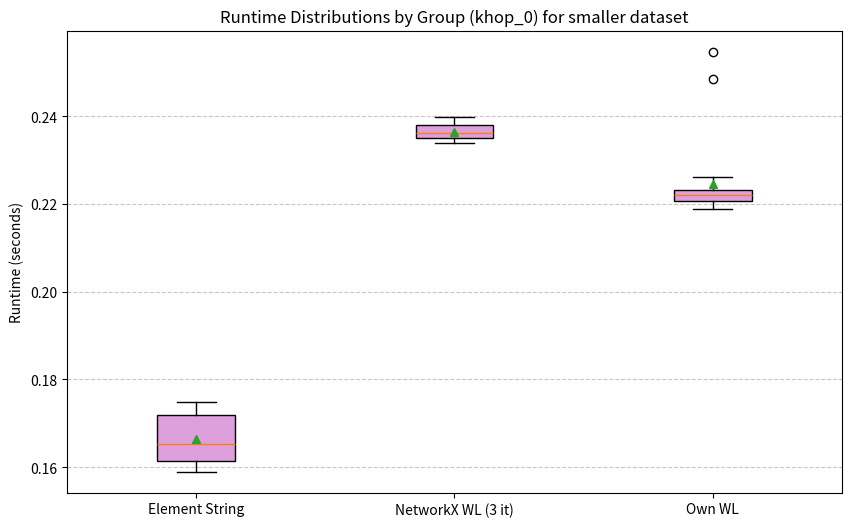

Write Python code to recreate this figure.
from scipy.stats import f_oneway, kruskal
import numpy as np

# Example runtime lists
runtimes_1 = [0.16865205764770508, 0.16230249404907227, 0.1600041389465332, 0.16274285316467285, 0.15897369384765625, 0.17279791831970215, 0.17162561416625977, 0.1613938808441162, 0.16001415252685547, 0.1728668212890625, 0.17491531372070312, 0.16366887092590332, 0.16420292854309082, 0.17375898361206055, 0.16150903701782227, 0.1748652458190918, 0.17136263847351074, 0.16680002212524414, 0.166365385055542, 0.16008353233337402]
runtimes_2 = [0.2366640567779541, 0.2388136386871338, 0.2383110523223877, 0.23906373977661133, 0.23413324356079102, 0.23786568641662598, 0.23840999603271484, 0.23400568962097168, 0.23560404777526855, 0.23576092720031738, 0.23401713371276855, 0.23775029182434082, 0.23983240127563477, 0.23751163482666016, 0.23491263389587402, 0.23693227767944336, 0.23531866073608398, 0.23569416999816895, 0.23514223098754883, 0.23426413536071777]
runtimes_3 = [0.22229814529418945, 0.2242908477783203, 0.22227072715759277, 0.22306561470031738, 0.2214813232421875, 0.22317004203796387, 0.22278761863708496, 0.21934938430786133, 0.22125673294067383, 0.2206587791442871, 0.2485334873199463, 0.22186732292175293, 0.22605681419372559, 0.254718542098999, 0.21944689750671387, 0.2209017276763916, 0.2189648151397705, 0.22051215171813965, 0.2224745750427246, 0.21922039985656738]

mean1 = np.mean(runtimes_1)
mean2 = np.mean(runtimes_2)
mean3 = np.mean(runtimes_3)
print(mean1, mean2, mean3)

# Combine the lists into a single dataset for analysis
data = [runtimes_1, runtimes_2, runtimes_3]

# Check for normality of each group (optional, for reference)
from scipy.stats import shapiro
print("Normality Test (Shapiro-Wilk):")
for i, runtimes in enumerate(data, 1):
    stat, p_value = shapiro(runtimes)
    print(f"Group {i}: W={stat:.4f}, p={p_value:.8f}")


# Perform Kruskal-Wallis test (non-parametric)
kruskal_stat, kruskal_p = kruskal(runtimes_2, runtimes_3)
print("\nKruskal-Wallis Test:")
print(f"H-statistic: {kruskal_stat:.4f}, p-value: {kruskal_p}")



if kruskal_p < 0.05:
    print("The Kruskal-Wallis test indicates significant differences between the groups (p < 0.05).")
else:
    print("The Kruskal-Wallis test indicates no significant differences between the groups (p >= 0.05).")

import matplotlib.pyplot as plt
labels = ['Element String', 'NetworkX WL (3 it)', 'Own WL']

# Create a boxplot
fig, ax = plt.subplots(figsize=(10, 6))
boxplot = ax.boxplot(data, labels=labels, patch_artist=True, showmeans=True)
# Custom purple pastel colors
colors = ['#DDA0DD', '#DDA0DD', '#DDA0DD']

# Apply the colors to the boxplot
for patch, color in zip(boxplot['boxes'], colors):
    patch.set_facecolor(color)

# Customize the plot
plt.title('Runtime Distributions by Group (khop_0) for smaller dataset')
plt.ylabel('Runtime (seconds)')
plt.grid(axis='y', linestyle='--', alpha=0.7)

# Show the plot
plt.show()